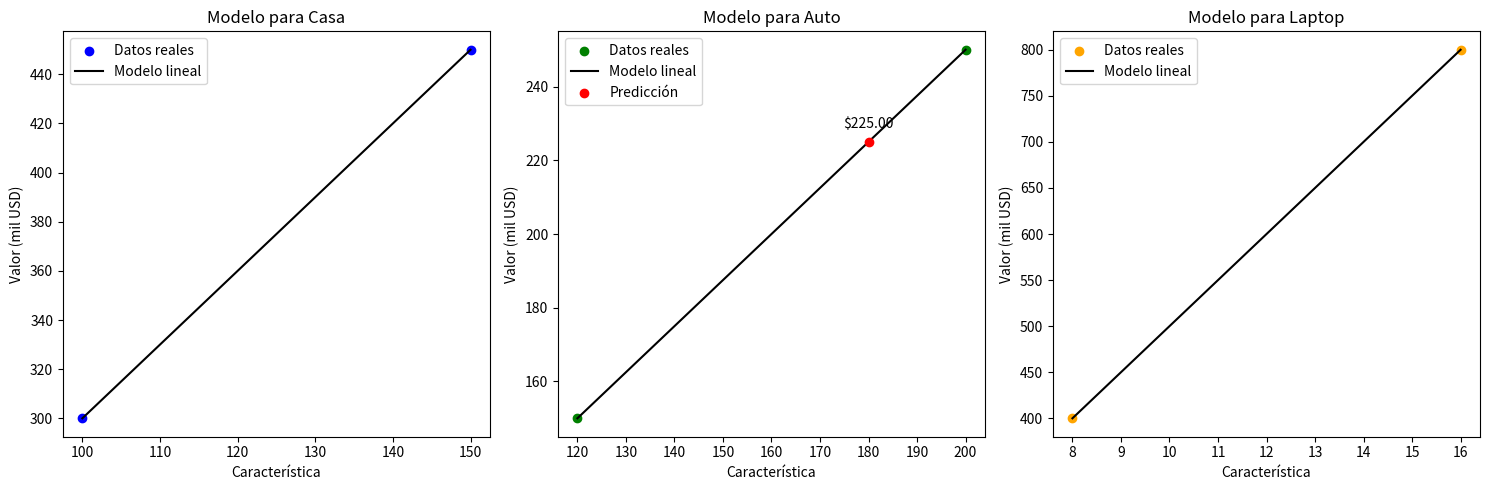

This chart was generated by the following Python code:
import numpy as np
import pandas as pd
import matplotlib.pyplot as plt
"""
# Crear un conjunto de datos ficticio
# Tamaño en m²
size = np.array([50, 60, 80, 100, 120, 150, 180])
# Precio en miles de dólares
price = np.array([150, 180, 240, 300, 360, 450, 540])

# Convertir a DataFrame para visualización y análisis
data = pd.DataFrame({'Tamaño (m²)': size, 'Precio (mil USD)': price})

print("Datos:")
print(data)

# Función para entrenar un modelo de regresión lineal simple
def entrenar_modelo(x, y):
    n = len(x)
    x_mean = np.mean(x)
    y_mean = np.mean(y)

    numerador = np.sum((x - x_mean) * (y - y_mean))
    denominador = np.sum((x - x_mean) ** 2)

    pendiente = numerador / denominador
    intercepto = y_mean - pendiente * x_mean

    return pendiente, intercepto

# Entrenar el modelo
pendiente, intercepto = entrenar_modelo(size, price)

print(f"\nModelo entrenado: Precio = {pendiente:.2f} * Tamaño + {intercepto:.2f}")

# Función para hacer predicciones
def predecir(tamaño):
    return pendiente * tamaño + intercepto

# Ejemplo de predicción
nuevo_tamaño = 210
prediccion = predecir(nuevo_tamaño)
print(f"\nPredicción: una casa de {nuevo_tamaño} m² costará aproximadamente ${prediccion:.2f} mil USD")

"""
import numpy as np
import pandas as pd

# Crear un conjunto de datos de diferentes objetos con una característica relevante
datos = {
    'Tipo': ['Casa', 'Casa', 'Auto', 'Auto', 'Laptop', 'Laptop'],
    'Característica': [100, 150, 120, 200, 8, 16],  # m², HP, GB RAM
    'Valor': [300, 450, 150, 250, 400, 800]         # Precio en mil USD
}

df = pd.DataFrame(datos)

print("Datos iniciales:")
print(df)

# Entrenar modelos diferentes para cada tipo
modelos = {}

def entrenar_modelo(x, y):
    x_mean = np.mean(x)
    y_mean = np.mean(y)
    pendiente = np.sum((x - x_mean) * (y - y_mean)) / np.sum((x - x_mean) ** 2)
    intercepto = y_mean - pendiente * x_mean
    return pendiente, intercepto

# Entrenar un modelo para cada tipo de objeto
for tipo in df['Tipo'].unique():
    datos_tipo = df[df['Tipo'] == tipo]
    x = datos_tipo['Característica'].values
    y = datos_tipo['Valor'].values
    pendiente, intercepto = entrenar_modelo(x, y)
    modelos[tipo] = (pendiente, intercepto)
    print(f"\nModelo para {tipo}: Valor = {pendiente:.2f} * Característica + {intercepto:.2f}")

# Función para predecir
def predecir(tipo, caracteristica):
    if tipo not in modelos:
        print(f"No hay modelo entrenado para '{tipo}'.")
        return None
    pendiente, intercepto = modelos[tipo]
    return pendiente * caracteristica + intercepto

# Ejemplo de predicción
tipo_objeto = 'Auto'
nueva_caracteristica = 180  # 180 HP
prediccion = predecir(tipo_objeto, nueva_caracteristica)
if prediccion is not None:
    print(f"\nPredicción: un {tipo_objeto} con {nueva_caracteristica} de característica tendrá un valor estimado de ${prediccion:.2f} mil USD")


# Visualizar modelos y predicciones
colores = {'Casa': 'blue', 'Auto': 'green', 'Laptop': 'orange'}
fig, axs = plt.subplots(1, len(modelos), figsize=(15, 5))

for i, tipo in enumerate(modelos):
    datos_tipo = df[df['Tipo'] == tipo]
    x = datos_tipo['Característica'].values
    y = datos_tipo['Valor'].values
    pendiente, intercepto = modelos[tipo]
    
    # Crear línea de regresión
    x_linea = np.linspace(min(x), max(x), 100)
    y_linea = pendiente * x_linea + intercepto
    
    # Dibujar
    axs[i].scatter(x, y, color=colores[tipo], label='Datos reales')
    axs[i].plot(x_linea, y_linea, color='black', label='Modelo lineal')
    
    # Añadir predicción si corresponde
    if tipo == tipo_objeto:
        y_pred = predecir(tipo, nueva_caracteristica)
        axs[i].scatter([nueva_caracteristica], [y_pred], color='red', label='Predicción', zorder=5)
        axs[i].annotate(f"${y_pred:.2f}", (nueva_caracteristica, y_pred), textcoords="offset points", xytext=(0,10), ha='center')
    
    axs[i].set_title(f"Modelo para {tipo}")
    axs[i].set_xlabel("Característica")
    axs[i].set_ylabel("Valor (mil USD)")
    axs[i].legend()

plt.tight_layout()
plt.show()
